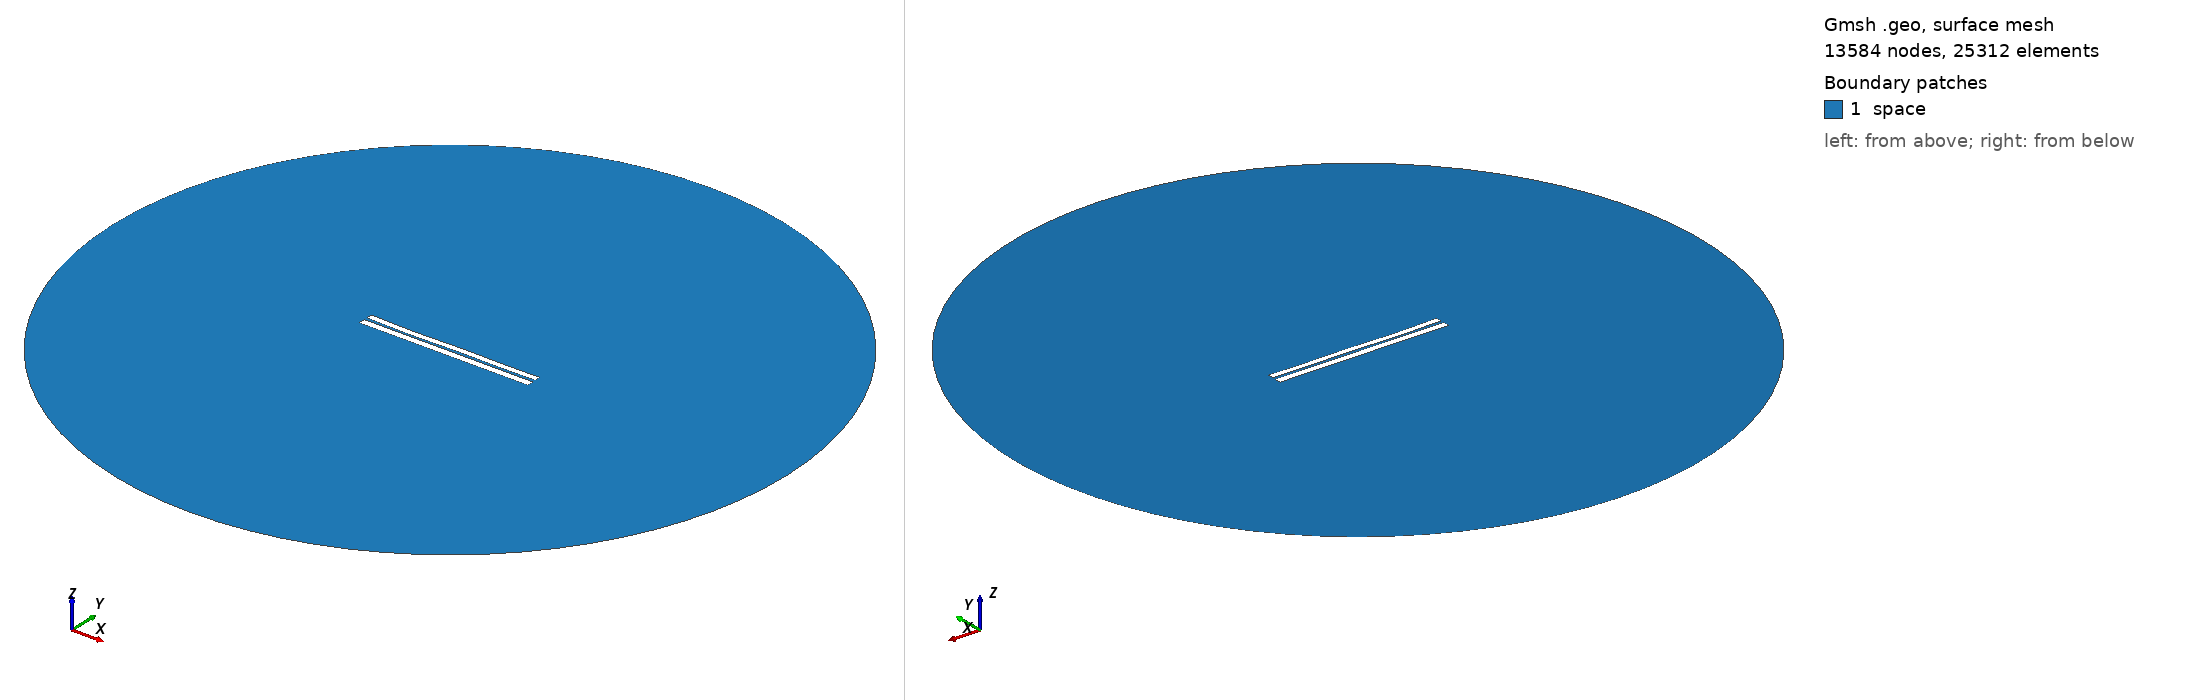

Gmsh geometry script, surface-meshed: 13584 nodes, 25312 surface elements. Boundary patches (legend numbers): 1 space. Left view from above one corner, right view from below the opposite corner. Legend entries are the model's physical surfaces. The drawing asked Gmsh for element sizes between 1% and 20% of the model's largest extent; the script's own settings can give other sizes.

=== 41.geo (drawn) ===
//---------------------------------------
// Geometry kernel
//---------------------------------------

SetFactory("OpenCASCADE");



//---------------------------------------
// Parameters of the geometry
//---------------------------------------

// Overetch of the upper plate
overetch = 0.2222222222222222;

// Distance between the plates
distance = 1.5;

// Discretization over the x axis (for the deformation)
nx = 50; 

// Length of the plate
L = 100 - overetch; 

// Number of modes
n = 4; 

// 1st mode coefficient
coeff(1) = -0.15;
beta(1) = 0.596864 * 3.1415926535 / L;

// 2nd mode coefficient
coeff(2) = -0.15;
beta(2) = 1.49418 * 3.1415926535 / L;

// 3rd mode coefficient
coeff(3) = -0.15;
beta(3) = 2.50025 * 3.1415926535 / L;

// 4th mode coefficient
coeff(4) = -0.15;
beta(4) = 3.49999 * 3.1415926535 / L;



//---------------------------------------
// Upper plate (deformed rectangle)
//---------------------------------------

// Coordiantes of the upper plate
xmin = -50;
xmax = 50 - overetch;

// Height of the upper plate
yheight = 4 - 2 * overetch;

// Indexes of the points
UpperID[] = {};
LowerID[] = {};
LeftID[] = {};
RightID[] = {};

// Point index
p = 1;

// Horizontal edges
For i In {1:nx}
    x = xmin + (i-1)*(xmax - xmin)/(nx-1);

    y_bottom = distance / 2 + overetch;
    For j In {1:n}
        C = (Cosh(beta(j)*L) + Cos(beta(j)*L)) / (Sinh(beta(j)*L) + Sin(beta(j)*L));
        y_bottom  = y_bottom + coeff(j) * (Cosh(beta(j)*(x+50)) - Cos(beta(j)*(x+50)) - C * (Sinh(beta(j)*(x+50)) - Sin(beta(j)*(x+50))));
    EndFor

    y_top = y_bottom + yheight;

    Point(p) = {x, y_top, 0, 1.0};
    UpperID[i] = p;
    p = p + 1;

    Point(p) = {x, y_bottom, 0, 1.0};
    LowerID[i] = p;
    p = p + 1;
EndFor

// Create point lists
UpperPts[] = {}; LowerPts[] = {};
For i In {1:nx}
  UpperPts[] += {UpperID[i]};
  LowerPts[] += {LowerID[i]};
EndFor

// Build splines
Spline(1) = {UpperPts[]};
Spline(2) = {LowerPts[]};
Line(3) = {LowerPts[nx-1], UpperPts[nx-1]};
Line(4) = {LowerPts[0], UpperPts[0]};

// Build the plane surface
Curve Loop(1) = {2, 3, -1, -4};
Plane Surface(1) = {1};



//---------------------------------------
// Lower plate (rectangle)
//---------------------------------------

// Vertices
Point(1001) = {-50, -1, 0, 1.0};
Point(1002) = { 50, -1, 0, 1.0};
Point(1003) = { 50,  -5, 0, 1.0};
Point(1004) = {-50,  -5, 0, 1.0};

// Edges
Line(5) = {1001, 1002};
Line(6) = {1002, 1003};
Line(7) = {1003, 1004};
Line(8) = {1004, 1001};

// Plane surface
Line Loop(2) = {5, 6, 7, 8};
Plane Surface(2) = {2}; 



//---------------------------------------
// Outer (fictious) boundary
//---------------------------------------

// Points
Point(1005) = {0, 0, 0};       // Center
Point(1006) = {200, 0, 0};     // Start point
Point(1007) = {0, 200, 0};     // 90 degrees
Point(1008) = {-200, 0, 0};    // 180 degrees
Point(1009) = {0, -200, 0};    // 270 degrees

// Circle arcs (each needs start, center, end)
Circle(9) = {1006, 1005, 1007};
Circle(10) = {1007, 1005, 1008};
Circle(11) = {1008, 1005, 1009};
Circle(12) = {1009, 1005, 1006};

// Plane surface for the entire domain
Curve Loop(3) = {9, 10, 11, 12};
Surface(3) = {3};

// Subtract the plates from the whole domain to obtain the actual domain where we want to solve the equations
BooleanDifference{ Surface{3}; Delete; }{ Surface{1}; Surface{2}; Delete; }




//---------------------------------------
// Transfinite Lines/Curves
//---------------------------------------

// Set the number of points on the boundaries
r = 12;
d = 0.15;

// Plates
Transfinite Curve {1} = 50*r/4 Using Progression 1;
Transfinite Line {2} = 50*r Using Progression 1;
Transfinite Curve {3, 4} = 2*r Using Progression 1+d;
Transfinite Line {5} = 50*r Using Progression 1;
Transfinite Line {7} = 50*r/4 Using Progression 1;
Transfinite Line {6} = 2*r Using Progression 1+d;
Transfinite Line {8} = 2*r Using Progression 1-d;

// Outer boundary
Transfinite Line {9, 10, 11, 12} = 20 Using Progression 1;



//---------------------------------------
// Physical groups
//---------------------------------------                

// Physical curves (boundaries)
Physical Line("force_segment", 10) = {2};
Physical Line("upper_plate", 11) = {1, 3, 4};
Physical Line("lower_plate", 12) = {5, 6, 7, 8};
Physical Line("boundary", 20) = {9, 10, 11, 12};

// Physical Surfaces
Physical Surface("space", 30) = {3};



//---------------------------------------
// 6. Generate the Mesh
//---------------------------------------

// 2D mesh generation
Mesh 2;
